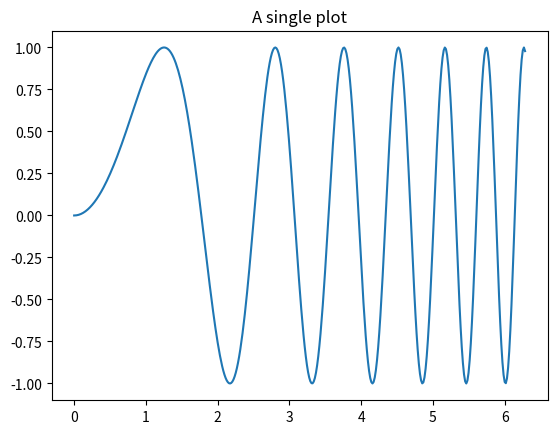
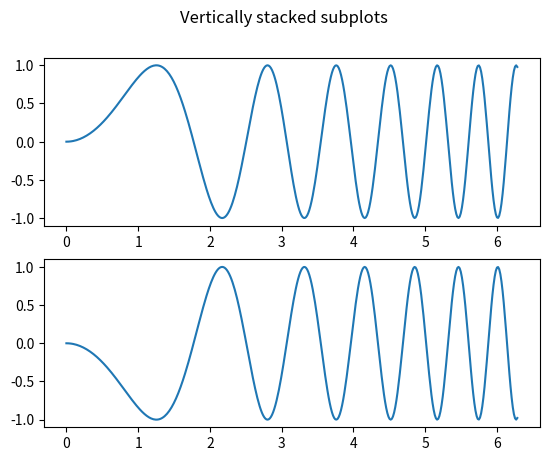
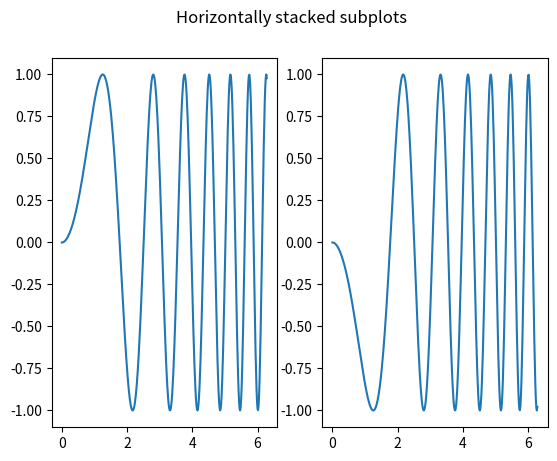
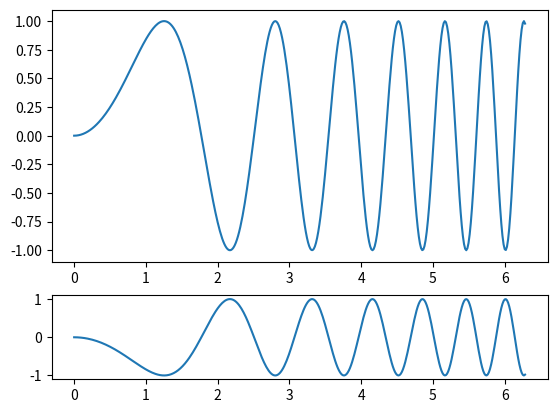
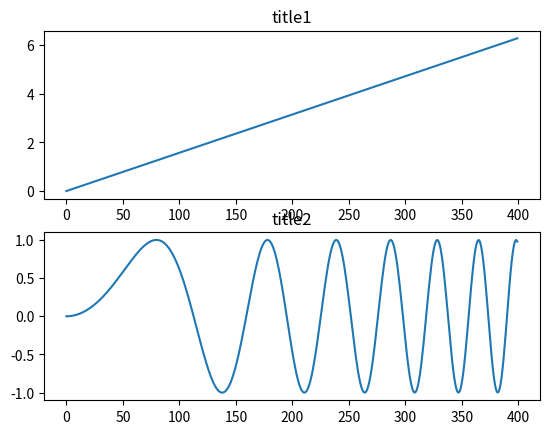
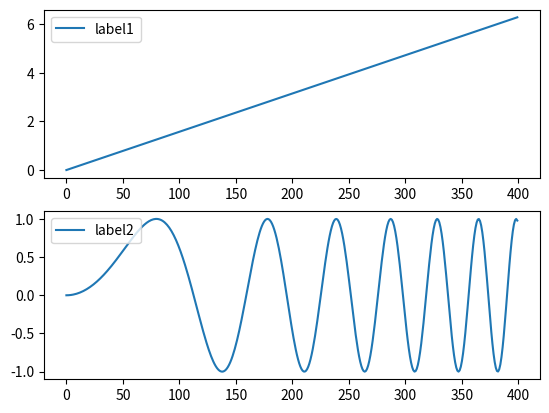
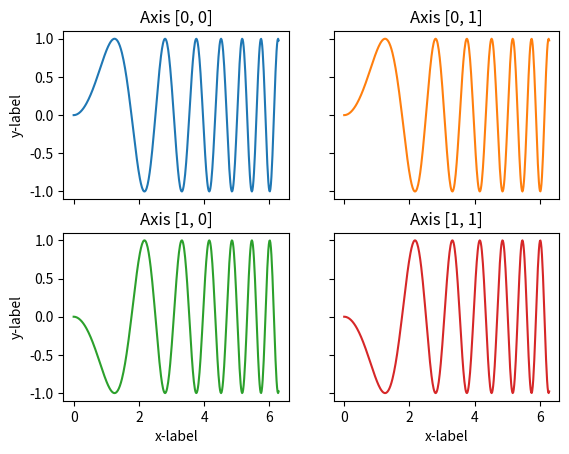
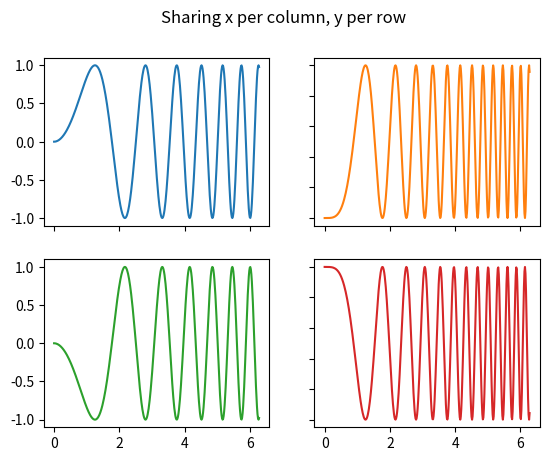
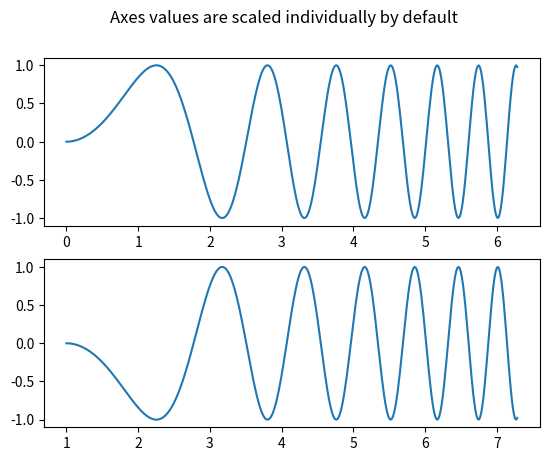
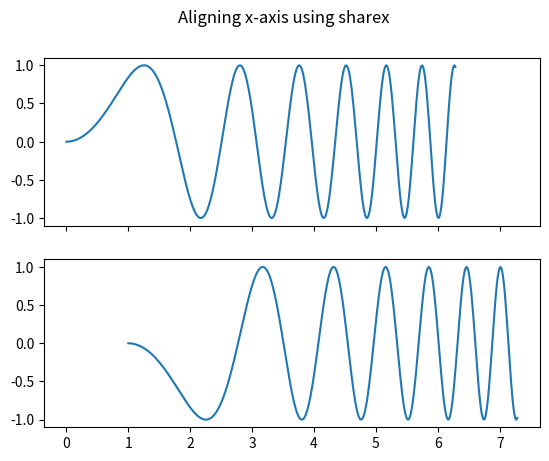
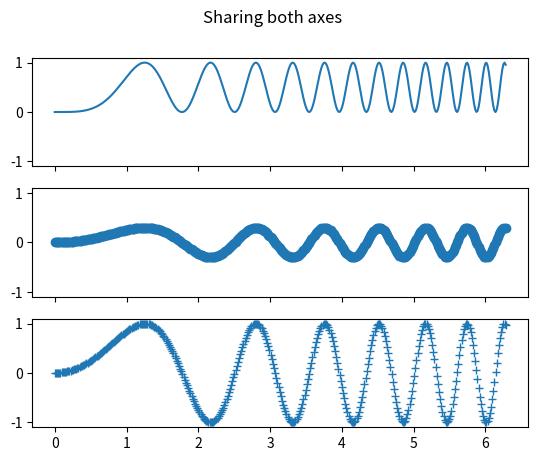
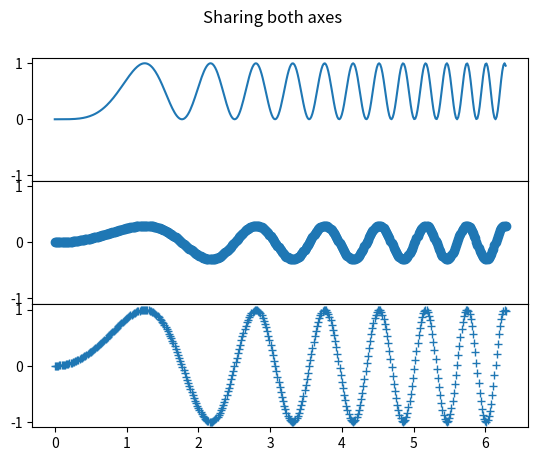
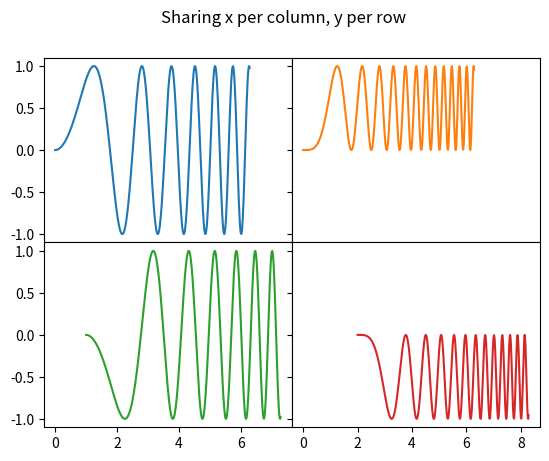
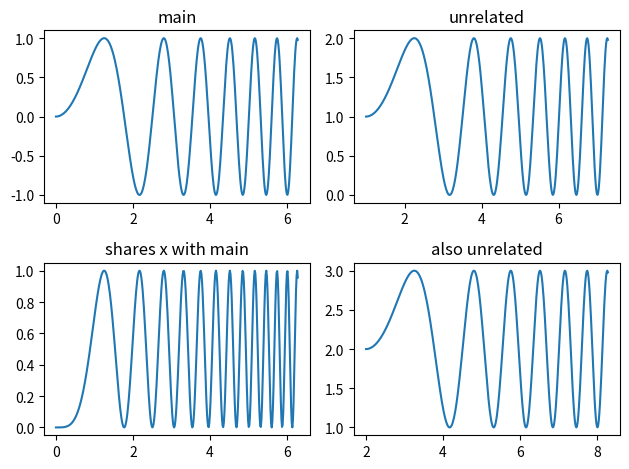
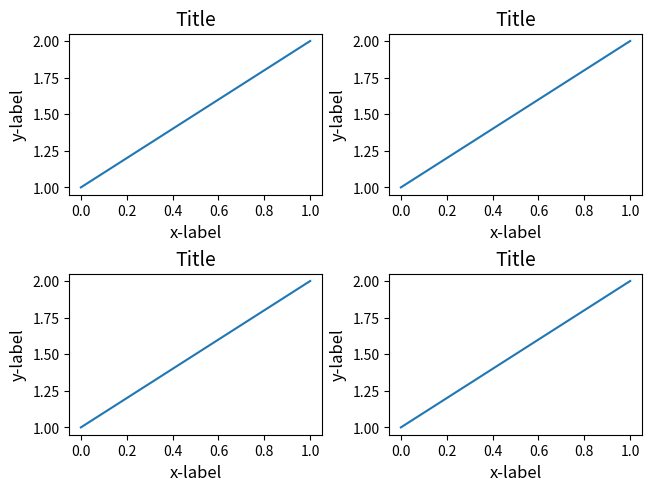

Python code for these plots, in order:
import matplotlib.pyplot as plt
import numpy as np

x = np.linspace(0, 2 * np.pi, 400)
y = np.sin(x ** 2)


# a figure with just one subplot
fig, ax = plt.subplots()
ax.plot(x, y)
ax.set_title('A single plot')


# stack one direction
# ... vertical
fig, axs = plt.subplots(2)
fig.suptitle('Vertically stacked subplots')
axs[0].plot(x, y)
axs[1].plot(x, -y)

# ... horizontal
fig, (ax1, ax2) = plt.subplots(1, 2)
fig.suptitle('Horizontally stacked subplots')
ax1.plot(x, y)
ax2.plot(x, -y)

# ... hight ratio
fig, (ax1, ax2) = plt.subplots(2, 1, gridspec_kw={'height_ratios':[3,1]})
ax1.plot(x, y)
ax2.plot(x, -y)

# ... title of each plot
_, axs = plt.subplots(2)
axs[0].plot(x)
axs[0].title.set_text('title1')
axs[1].plot(y)
axs[1].title.set_text('title2')

# ... legend of each plot
_, axs = plt.subplots(2)
axs[0].plot(x, label='label1')
axs[1].plot(y, label='label2')
for ax in axs:
	ax.legend(loc='upper left')


# stack two directions
fig, axs = plt.subplots(2, 2)
axs[0,0].plot(x, y)
axs[0,0].set_title('Axis [0, 0]')
axs[0,1].plot(x, y, 'tab:orange')
axs[0,1].set_title('Axis [0, 1]')
axs[1,0].plot(x, -y, 'tab:green')
axs[1,0].set_title('Axis [1, 0]')
axs[1,1].plot(x, -y, 'tab:red')
axs[1,1].set_title('Axis [1, 1]')
for ax in axs.flat:
	ax.set(xlabel='x-label', ylabel='y-label')
for ax in axs.flat:
	ax.label_outer() # hide x and tick labels for top plots and y ticks for right plots

# ... unpacking
fig, ((ax1, ax2), (ax3, ax4)) = plt.subplots(2, 2)
fig.suptitle('Sharing x per column, y per row')
ax1.plot(x, y)
ax2.plot(x, y**2, 'tab:orange')
ax3.plot(x, -y, 'tab:green')
ax4.plot(x, -y**2, 'tab:red')
for ax in fig.get_axes():
	ax.label_outer()


# sharing axes
# ... default
fig, (ax1, ax2) = plt.subplots(2)
fig.suptitle('Axes values are scaled individually by default')
ax1.plot(x, y)
ax2.plot(x + 1, -y)


# ... x
fig, (ax1, ax2) = plt.subplots(2, sharex=True)
fig.suptitle('Aligning x-axis using sharex')
ax1.plot(x, y)
ax2.plot(x + 1, -y)


# ... x and y
fig, axs = plt.subplots(3, sharex=True, sharey=True)
fig.suptitle('Sharing both axes')
axs[0].plot(x, y ** 2)
axs[1].plot(x, 0.3 * y, 'o')
axs[2].plot(x, y, '+')


# ... remove labels & ticks from non-edge subplots
fig = plt.figure()
gs = fig.add_gridspec(3, hspace=0)
axs = gs.subplots(sharex=True, sharey=True)
fig.suptitle('Sharing both axes')
axs[0].plot(x, y ** 2)
axs[1].plot(x, 0.3 * y, 'o')
axs[2].plot(x, y, '+')
for ax in axs:
	ax.label_outer()


# ... share only per row or column
fig = plt.figure()
gs = fig.add_gridspec(2, 2, hspace=0, wspace=0)
(ax1, ax2), (ax3, ax4) = gs.subplots(sharex='col', sharey='row')
fig.suptitle('Sharing x per column, y per row')
ax1.plot(x, y)
ax2.plot(x, y**2, 'tab:orange')
ax3.plot(x + 1, -y, 'tab:green')
ax4.plot(x + 2, -y**2, 'tab:red')
for ax in axs.flat:
	ax.label_outer()


# more complex sharing structure
fig, axs = plt.subplots(2, 2)
axs[0,0].plot(x, y)
axs[0,0].set_title("main")
axs[1,0].plot(x, y**2)
axs[1,0].set_title("shares x with main")
axs[1,0].sharex(axs[0, 0])
axs[0,1].plot(x + 1, y + 1)
axs[0,1].set_title("unrelated")
axs[1,1].plot(x + 2, y + 2)
axs[1,1].set_title("also unrelated")
fig.tight_layout()



# resize axes
fig, axs = plt.subplots(2, 2, constrained_layout=True) # False
for ax in axs.flat:
	ax.plot([1,2])
	ax.set_xlabel('x-label', fontsize=12)
	ax.set_ylabel('y-label', fontsize=12)
	ax.set_title('Title', fontsize=14)




plt.show()